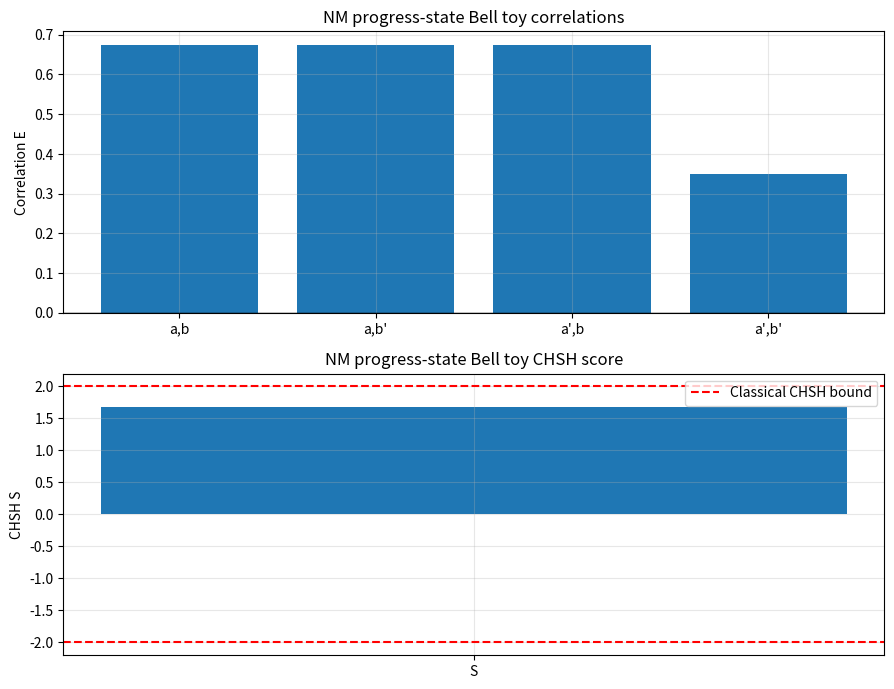

Here is the Python script that generated this plot:
import numpy as np
import matplotlib.pyplot as plt
from pathlib import Path

np.random.seed(42)

OUTPUT_DIR = Path("outputs")
OUTPUT_DIR.mkdir(exist_ok=True)

NUM_PAIRS = 50000

# CHSH settings
a = 0.0
a_p = np.pi / 2
b = np.pi / 4
b_p = -np.pi / 4

SETTING_PAIRS = [
    ("a,b", a, b),
    ("a,b'", a, b_p),
    ("a',b", a_p, b),
    ("a',b'", a_p, b_p),
]

def nm_update(s, p, delta):
    total = p + delta
    n_flips = np.floor(total).astype(int)
    p_new = total % 1.0
    s_new = np.where(n_flips % 2 == 0, s, -s)
    return s_new, p_new, n_flips

def nm_measure(s, p):
    return s

def correlation(x, y):
    return np.mean(x * y)

def chsh(Eab, Eabp, Eapb, Eapbp):
    return Eab + Eabp + Eapb - Eapbp

# Shared source variables
lam = np.random.uniform(0.0, 2 * np.pi, size=NUM_PAIRS)
p0 = np.random.uniform(0.0, 1.0, size=NUM_PAIRS)
s0 = np.where(np.cos(lam) >= 0, 1, -1)

def wrap_angle(x):
    return (x + np.pi) % (2 * np.pi) - np.pi

def local_delta(setting, lam):
    d = np.abs(wrap_angle(setting - lam))
    return np.where(
        d < np.pi / 4,
        0.85,   # strong progress, likely flip
        0.20    # weak progress, likely no flip
    )

results = []

for label, setting_A, setting_B in SETTING_PAIRS:
    dA = local_delta(setting_A, lam)
    dB = local_delta(setting_B, lam)

    sA, pA, flipsA = nm_update(s0, p0, dA)
    sB, pB, flipsB = nm_update(s0, p0, dB)

    outA = nm_measure(sA, pA)
    outB = nm_measure(sB, pB)

    E = correlation(outA, outB)

    results.append({
        "label": label,
        "E": E,
        "mean_delta_A": np.mean(dA),
        "mean_delta_B": np.mean(dB),
        "mean_flips_A": np.mean(flipsA),
        "mean_flips_B": np.mean(flipsB),
        "same_sector": np.mean(sA == sB),
    })

E_vals = {r["label"]: r["E"] for r in results}
S = chsh(
    E_vals["a,b"],
    E_vals["a,b'"],
    E_vals["a',b"],
    E_vals["a',b'"],
)

print("\nNM progress-state Bell toy")
print("-" * 72)
for r in results:
    print(
        f"{r['label']:5s} | "
        f"E={r['E']:+.4f} | "
        f"<δA>={r['mean_delta_A']:.3f} | "
        f"<δB>={r['mean_delta_B']:.3f} | "
        f"<flipsA>={r['mean_flips_A']:.3f} | "
        f"<flipsB>={r['mean_flips_B']:.3f} | "
        f"same_sector={r['same_sector']:.3f}"
    )

print(f"\nCHSH S = {S:+.4f}")

# Plot
labels = [r["label"] for r in results]
E_plot = [r["E"] for r in results]

fig, axs = plt.subplots(2, 1, figsize=(9, 7), dpi=180)

axs[0].bar(labels, E_plot)
axs[0].axhline(0.0, color="black", linewidth=1)
axs[0].set_ylabel("Correlation E")
axs[0].set_title("NM progress-state Bell toy correlations")
axs[0].grid(True, alpha=0.3)

axs[1].bar(["S"], [S])
axs[1].axhline(2.0, color="red", linestyle="--", linewidth=1.5, label="Classical CHSH bound")
axs[1].axhline(-2.0, color="red", linestyle="--", linewidth=1.5)
axs[1].set_ylabel("CHSH S")
axs[1].set_title("NM progress-state Bell toy CHSH score")
axs[1].legend()
axs[1].grid(True, alpha=0.3)

plt.tight_layout()
out_path = OUTPUT_DIR / "nm_progress_state_bell_toy.png"
plt.savefig(out_path, bbox_inches="tight")
plt.close(fig)

print(f"\nSaved: {out_path}")
